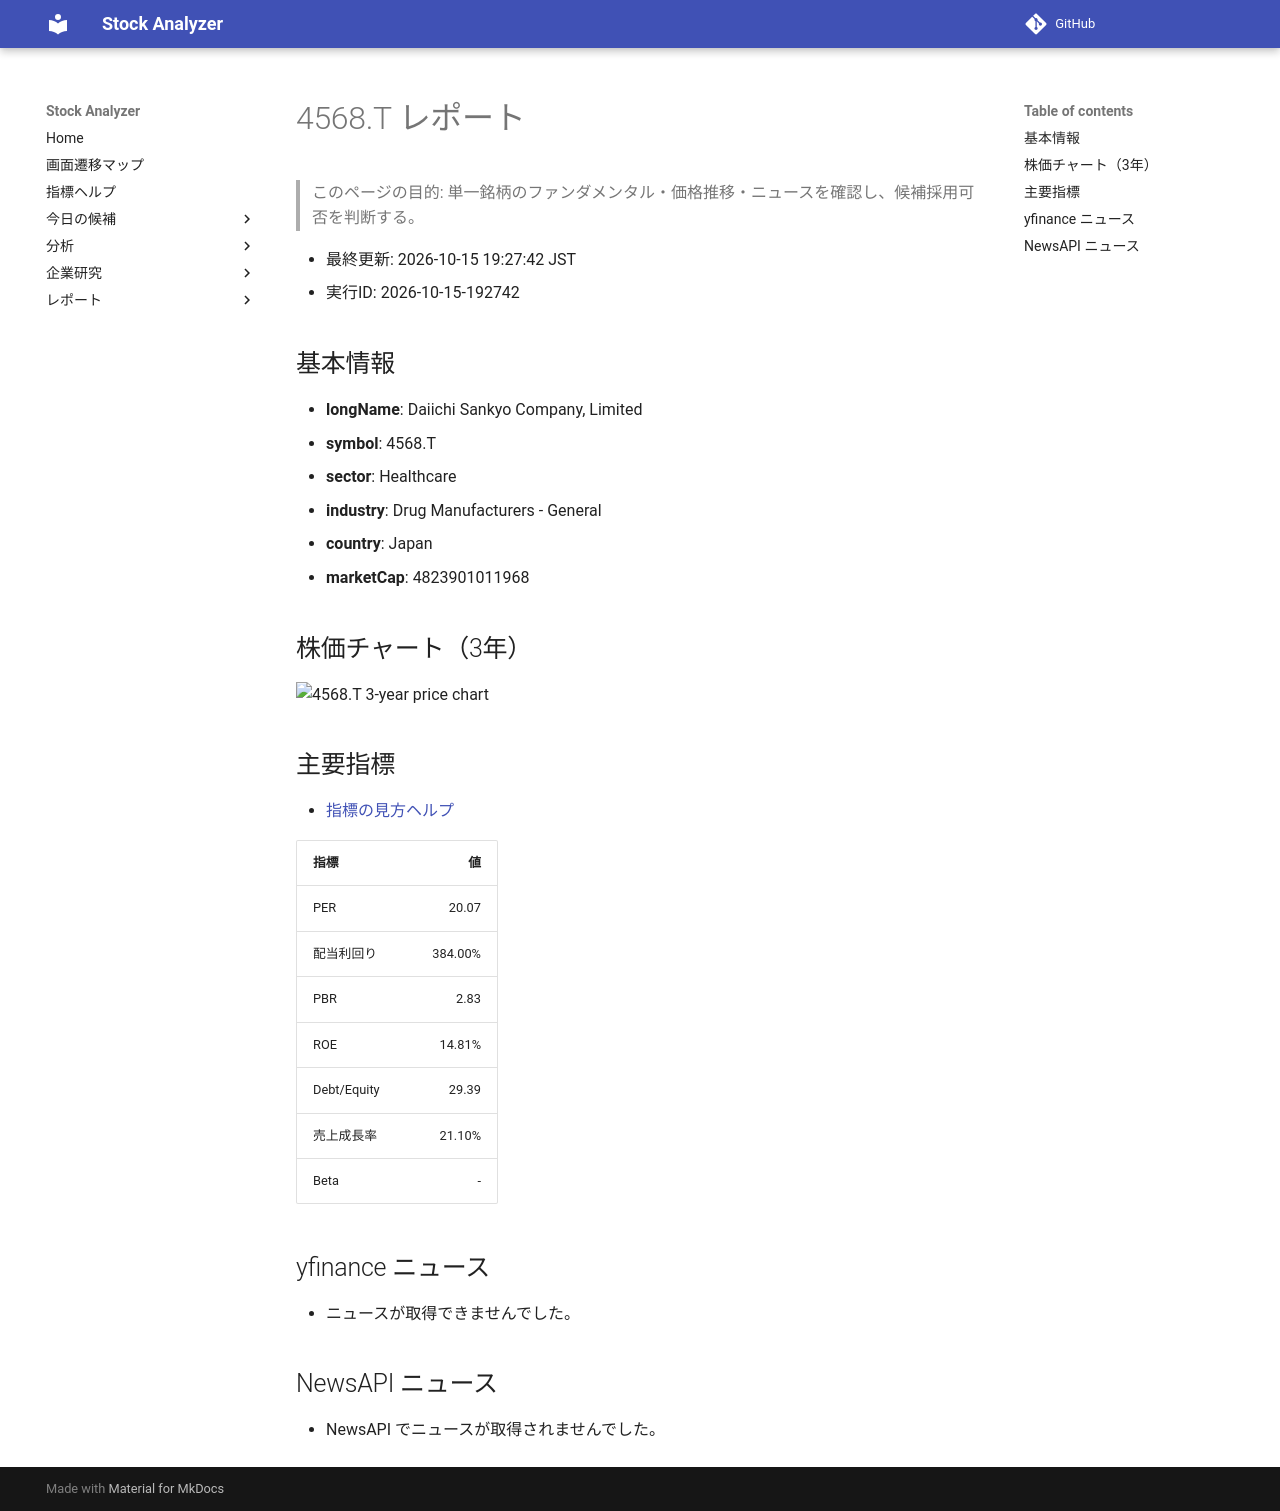

repository: Yumi-note/Making-APP · page: reports/2026-10-15/192742/4568_T/index.html · generator: mkdocs

# 4568.T レポート

> このページの目的: 単一銘柄のファンダメンタル・価格推移・ニュースを確認し、候補採用可否を判断する。

- 最終更新: 2026-10-15 19:27:42 JST
- 実行ID: 2026-10-15-192742

## 基本情報

- **longName**: Daiichi Sankyo Company, Limited
- **symbol**: 4568.T
- **sector**: Healthcare
- **industry**: Drug Manufacturers - General
- **country**: Japan
- **marketCap**: 4823901011968

## 株価チャート（3年）

![4568.T 3-year price chart](4568_T_3y.png)

## 主要指標

- [指標の見方ヘルプ](../../../../indicators.md)

| 指標 | 値 |
|---|---:|
| PER | 20.07 |
| 配当利回り | 384.00% |
| PBR | 2.83 |
| ROE | 14.81% |
| Debt/Equity | 29.39 |
| 売上成長率 | 21.10% |
| Beta | - |

## yfinance ニュース

- ニュースが取得できませんでした。

## NewsAPI ニュース

- NewsAPI でニュースが取得されませんでした。
